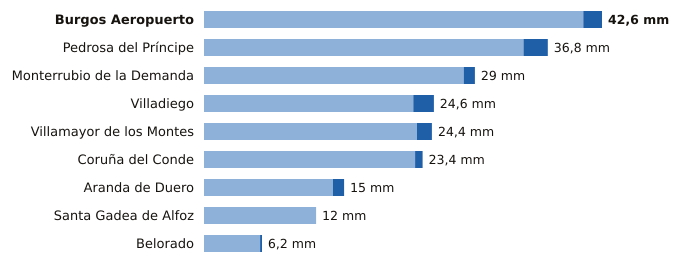

The data file committed next to this chart (first rows):
estacion, provincia, indicativo, mm_6_dias_anteriores, mm_hoy, mm_7_dias, horas_de_hoy
Burgos Aeropuerto, Burgos, 2331, 40.6, 2.0, 42.6, 12
Pedrosa del Príncipe, Burgos, 2290Y, 34.2, 2.6, 36.8, 12
Monterrubio de la Demanda, Burgos, 2302N, 27.8, 1.2, 29.0, 11
Villadiego, Burgos, 2285B, 22.4, 2.2, 24.6, 12
Villamayor de los Montes, Burgos, 2311Y, 22.8, 1.6, 24.4, 12
Coruña del Conde, Burgos, 2106B, 22.6, 0.8, 23.4, 10
Aranda de Duero, Burgos, 2117D, 13.8, 1.2, 15.0, 12
Santa Gadea de Alfoz, Burgos, 9012E, 12.0, 0.0, 12.0, 11
Belorado, Burgos, 9111, 6.0, 0.2, 6.2, 12
